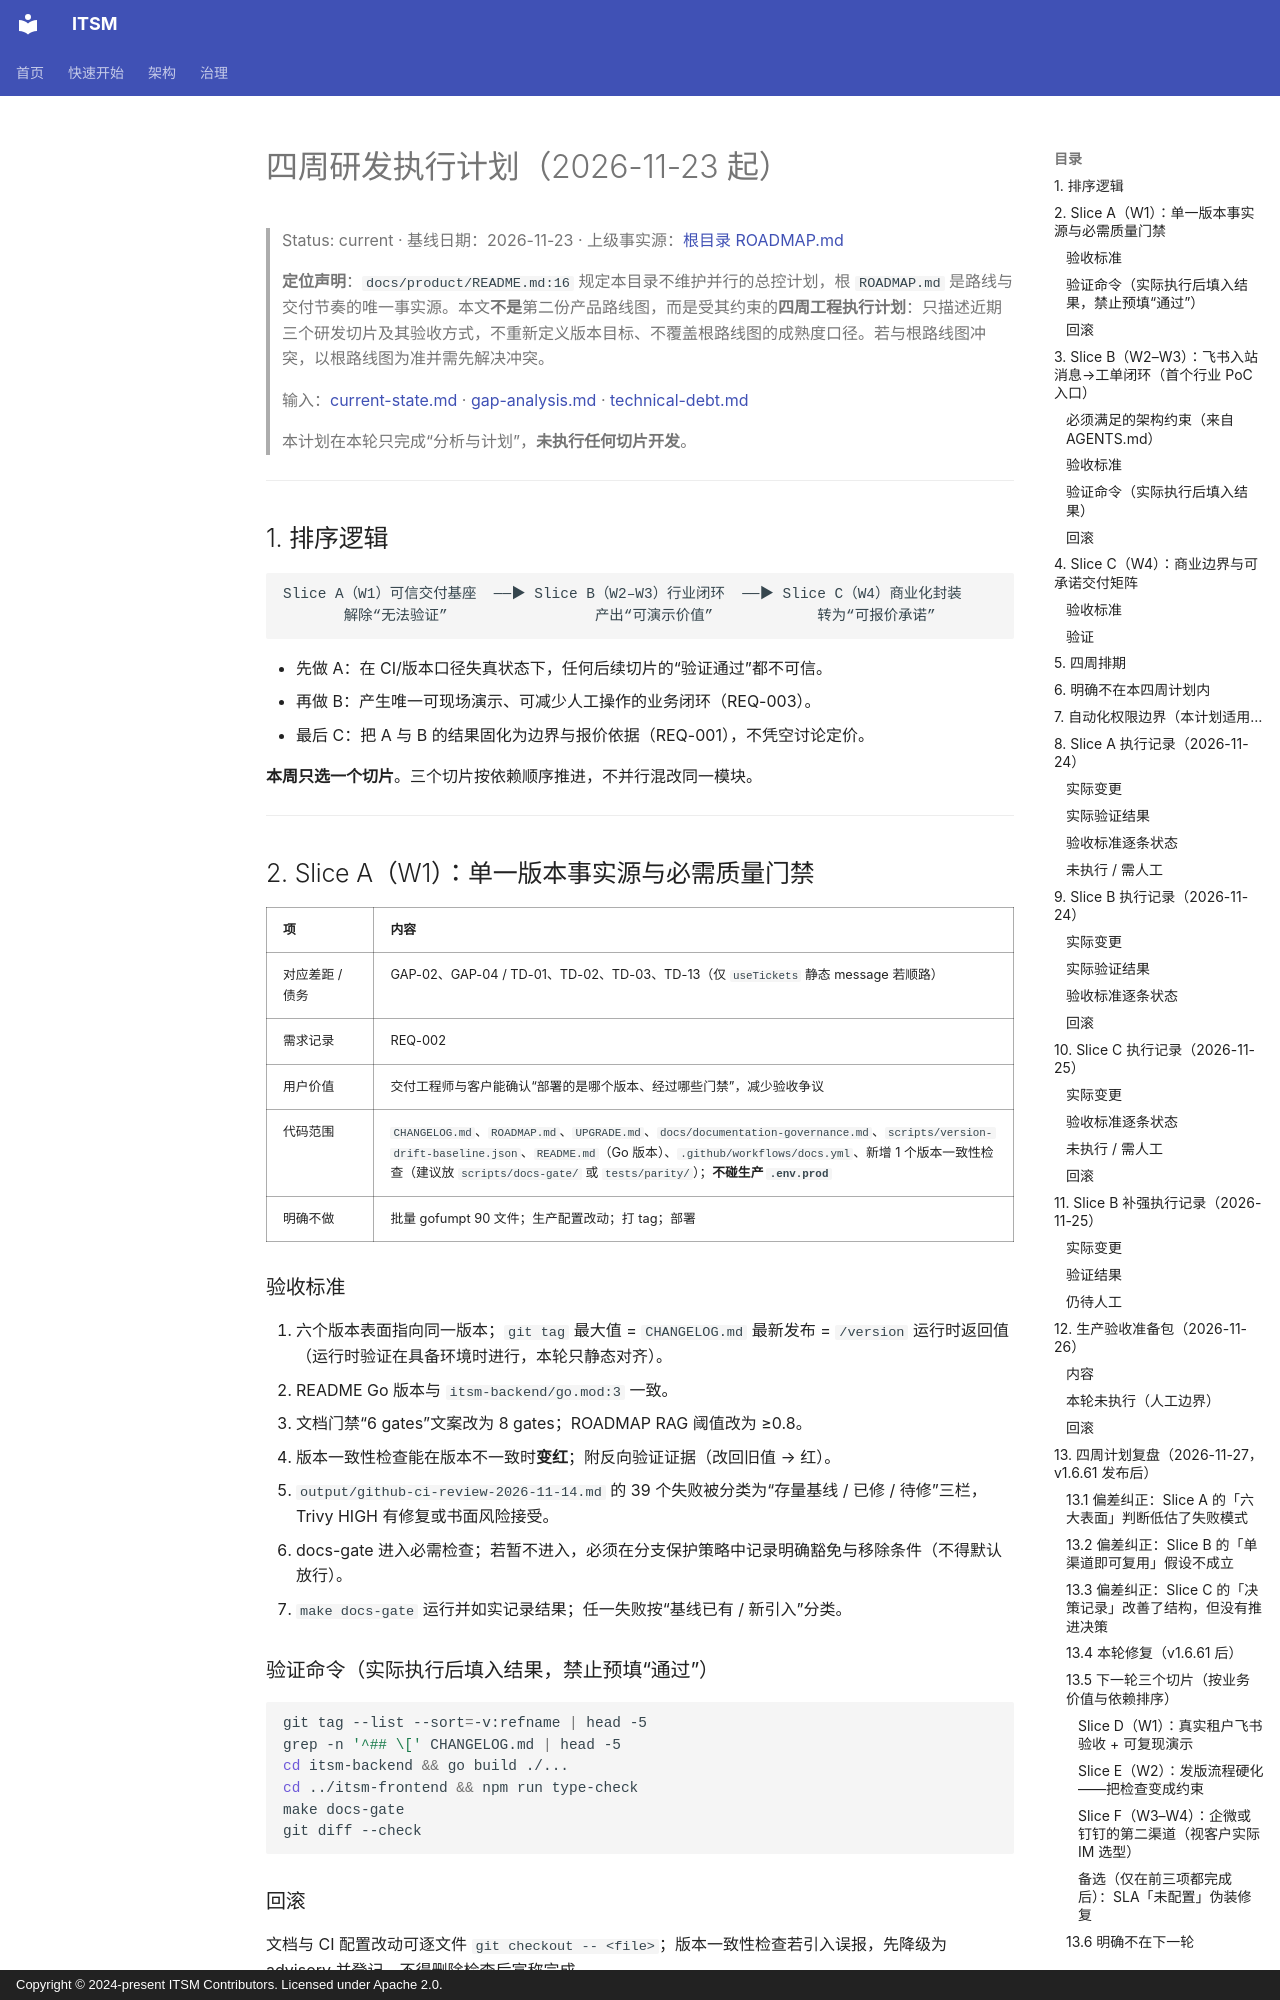

repository: heidsoft/itsm · page: product/roadmap/index.html · generator: mkdocs · copyright: Copyright © 2024-present ITSM Contributors. Licensed under Apache 2.0.

# 四周研发执行计划（2026-11-23 起）

> Status: current · 基线日期：2026-11-23 · 上级事实源：[根目录 ROADMAP.md](../../ROADMAP.md)
>
> **定位声明**：`docs/product/README.md:16` 规定本目录不维护并行的总控计划，根 `ROADMAP.md` 是路线与交付节奏的唯一事实源。本文**不是**第二份产品路线图，而是受其约束的**四周工程执行计划**：只描述近期三个研发切片及其验收方式，不重新定义版本目标、不覆盖根路线图的成熟度口径。若与根路线图冲突，以根路线图为准并需先解决冲突。
>
> 输入：[current-state.md](./current-state.md) · [gap-analysis.md](./gap-analysis.md) · [technical-debt.md](./technical-debt.md)
>
> 本计划在本轮只完成“分析与计划”，**未执行任何切片开发**。

---

## 1. 排序逻辑

```
Slice A（W1）可信交付基座  ──▶ Slice B（W2–W3）行业闭环  ──▶ Slice C（W4）商业化封装
       解除“无法验证”                 产出“可演示价值”            转为“可报价承诺”
```

- 先做 A：在 CI/版本口径失真状态下，任何后续切片的“验证通过”都不可信。
- 再做 B：产生唯一可现场演示、可减少人工操作的业务闭环（REQ-003）。
- 最后 C：把 A 与 B 的结果固化为边界与报价依据（REQ-001），不凭空讨论定价。

**本周只选一个切片**。三个切片按依赖顺序推进，不并行混改同一模块。

---

## 2. Slice A（W1）：单一版本事实源与必需质量门禁

| 项 | 内容 |
|:---|:---|
| 对应差距 / 债务 | GAP-02、GAP-04 / TD-01、TD-02、TD-03、TD-13（仅 `useTickets` 静态 message 若顺路） |
| 需求记录 | REQ-002 |
| 用户价值 | 交付工程师与客户能确认“部署的是哪个版本、经过哪些门禁”，减少验收争议 |
| 代码范围 | `CHANGELOG.md`、`ROADMAP.md`、`UPGRADE.md`、`docs/documentation-governance.md`、`scripts/version-drift-baseline.json`、`README.md`（Go 版本）、`.github/workflows/docs.yml`、新增 1 个版本一致性检查（建议放 `scripts/docs-gate/` 或 `tests/parity/`）；**不碰生产 `.env.prod`** |
| 明确不做 | 批量 gofumpt 90 文件；生产配置改动；打 tag；部署 |

### 验收标准

1. 六个版本表面指向同一版本；`git tag` 最大值 = `CHANGELOG.md` 最新发布 = `/version` 运行时返回值（运行时验证在具备环境时进行，本轮只静态对齐）。
2. README Go 版本与 `itsm-backend/go.mod:3` 一致。
3. 文档门禁“6 gates”文案改为 8 gates；ROADMAP RAG 阈值改为 ≥0.8。
4. 版本一致性检查能在版本不一致时**变红**；附反向验证证据（改回旧值 → 红）。
5. `output/github-ci-review-2026-11-14.md` 的 39 个失败被分类为“存量基线 / 已修 / 待修”三栏，Trivy HIGH 有修复或书面风险接受。
6. docs-gate 进入必需检查；若暂不进入，必须在分支保护策略中记录明确豁免与移除条件（不得默认放行）。
7. `make docs-gate` 运行并如实记录结果；任一失败按“基线已有 / 新引入”分类。

### 验证命令（实际执行后填入结果，禁止预填“通过”）

```bash
git tag --list --sort=-v:refname | head -5
grep -n '^## \[' CHANGELOG.md | head -5
cd itsm-backend && go build ./...
cd ../itsm-frontend && npm run type-check
make docs-gate
git diff --check
```

### 回滚

文档与 CI 配置改动可逐文件 `git checkout -- <file>`；版本一致性检查若引入误报，先降级为 advisory 并登记，不得删除检查后宣称完成。

---
